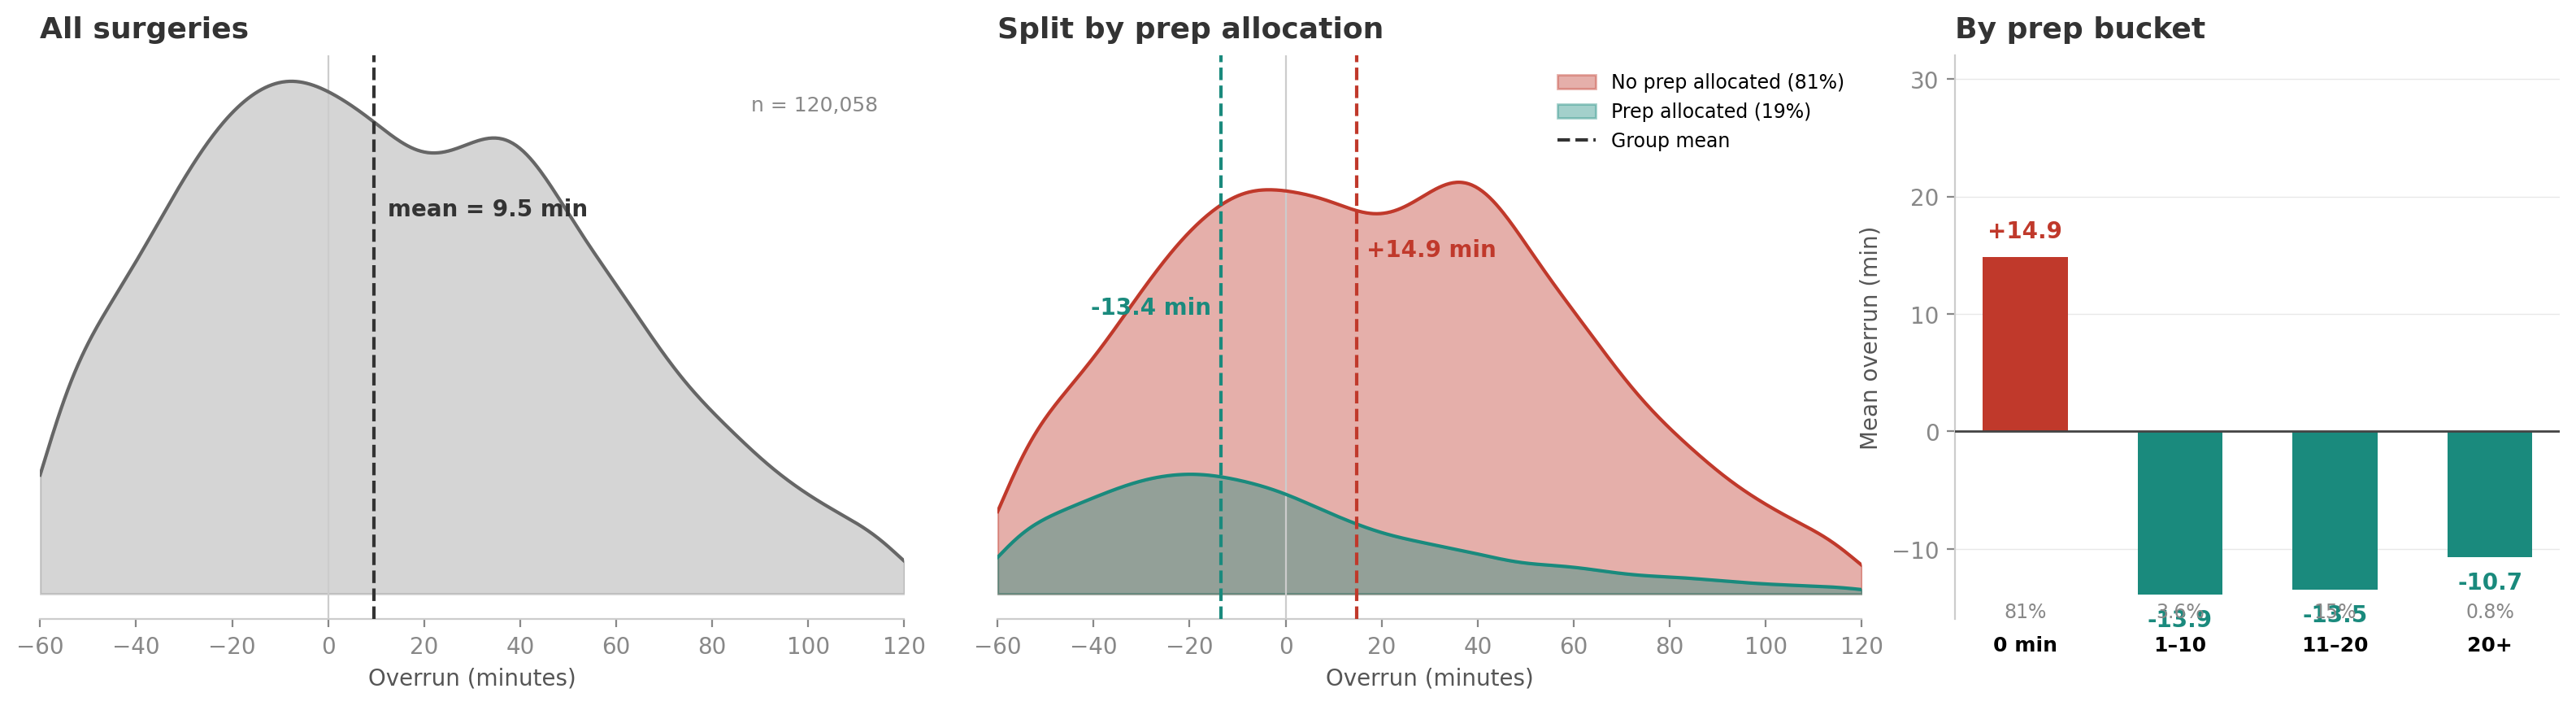

Python code for this plot:
"""Problem panel: Anscombe-style reveal + diverging bar punchline."""

import sys, pathlib
sys.path.insert(0, str(pathlib.Path(__file__).parent.parent / "src"))

import polars as pl
import matplotlib.pyplot as plt
import matplotlib.gridspec as gridspec
import numpy as np
from scipy.stats import gaussian_kde
from data.loader import load_completed

RED = "#c0392b"
TEAL = "#1a8a7d"
DARK = "#333333"
MUTED = "#555555"

OUT = "poster/explore_anscombe.png"

df = load_completed().unique(subset=["case_id"], keep="first")
df = df.with_columns([
    ((pl.col("ts_patient_in_or_planned") - pl.col("ts_or_prep_planned_start"))
     .dt.total_seconds() / 60).alias("planned_prep_min"),
    ((pl.col("ts_procedure_end") - pl.col("ts_patient_leaves_or_planned"))
     .dt.total_seconds() / 60).alias("overrun_min"),
])

# Unfiltered for bar chart stats
both_full = df.filter(
    pl.col("planned_prep_min").is_not_null()
    & pl.col("overrun_min").is_not_null()
)
total = both_full.shape[0]

# Range-filtered for density visualization
both = both_full.filter(pl.col("overrun_min").is_between(-60, 120))

all_vals = both["overrun_min"].to_numpy()
zero_prep = both.filter(pl.col("planned_prep_min") == 0)["overrun_min"].to_numpy()
has_prep = both.filter(pl.col("planned_prep_min") > 0)["overrun_min"].to_numpy()

frac_zero = len(zero_prep) / len(all_vals)
frac_has = len(has_prep) / len(all_vals)

x_grid = np.linspace(-60, 120, 500)
kde_all = gaussian_kde(all_vals, bw_method=0.15)
kde_zero = gaussian_kde(zero_prep, bw_method=0.15)
kde_has = gaussian_kde(has_prep, bw_method=0.15)

# --- Diverging bar data (from unfiltered) ---
buckets = [
    ("0 min",     pl.col("planned_prep_min") == 0),
    ("1–10",      (pl.col("planned_prep_min") > 0) & (pl.col("planned_prep_min") <= 10)),
    ("11–20",     (pl.col("planned_prep_min") > 10) & (pl.col("planned_prep_min") <= 20)),
    ("20+",       pl.col("planned_prep_min") > 20),
]

labels, means, counts = [], [], []
for label, filt in buckets:
    s = both_full.filter(filt)
    labels.append(label)
    means.append(s["overrun_min"].mean())
    counts.append(s.shape[0])

# --- Layout: density | density | diverging bar ---
fig = plt.figure(figsize=(20, 4.5))
gs = gridspec.GridSpec(1, 3, width_ratios=[1, 1, 0.7], wspace=0.12)

ax1 = fig.add_subplot(gs[0])
ax2 = fig.add_subplot(gs[1], sharey=ax1)
ax3 = fig.add_subplot(gs[2])

# === Panel 1: aggregate ===
y_all = kde_all(x_grid)
ax1.fill_between(x_grid, y_all, alpha=0.35, color="#888888")
ax1.plot(x_grid, y_all, color="#666666", linewidth=1.5)

# Use unfiltered means for annotations
mean_all_full = both_full["overrun_min"].mean()
mean_zero_full = both_full.filter(pl.col("planned_prep_min") == 0)["overrun_min"].mean()
mean_has_full = both_full.filter(pl.col("planned_prep_min") > 0)["overrun_min"].mean()

y_all = kde_all(x_grid)
ax1.axvline(mean_all_full, color=DARK, linewidth=1.5, linestyle="--", zorder=4)
ax1.text(mean_all_full + 3, y_all.max() * 0.75, f"mean = {mean_all_full:.1f} min",
         fontsize=10, fontweight="bold", color=DARK, va="center")

ax1.set_title("All surgeries", fontsize=13, fontweight="bold",
              color=DARK, loc="left", pad=8)
ax1.text(0.97, 0.93, f"n = {total:,}",
         transform=ax1.transAxes, ha="right", va="top",
         fontsize=9, color="#888888")

# === Panel 2: split ===
y_zero = kde_zero(x_grid) * frac_zero
y_has = kde_has(x_grid) * frac_has

ax2.fill_between(x_grid, y_zero, alpha=0.4, color=RED,
                 label="No prep allocated (81%)")
ax2.plot(x_grid, y_zero, color=RED, linewidth=1.5)
ax2.fill_between(x_grid, y_has, alpha=0.4, color=TEAL,
                 label="Prep allocated (19%)")
ax2.plot(x_grid, y_has, color=TEAL, linewidth=1.5)

y_peak = max(y_zero.max(), y_has.max())

ax2.axvline(mean_zero_full, color=RED, linewidth=1.5, linestyle="--", zorder=4)
ax2.text(mean_zero_full + 2, y_peak * 0.82, f"+{mean_zero_full:.1f} min",
         fontsize=10, fontweight="bold", color=RED)

ax2.axvline(mean_has_full, color=TEAL, linewidth=1.5, linestyle="--", zorder=4)
mean_has_label = f"{mean_has_full:+.1f} min"
ax2.text(mean_has_full - 2, y_peak * 0.68, mean_has_label,
         fontsize=10, fontweight="bold", color=TEAL, ha="right")

import matplotlib.lines as mlines
legend_mean = mlines.Line2D([], [], color=DARK, linewidth=1.5, linestyle="--", label="Group mean")

ax2.set_title("Split by prep allocation", fontsize=13, fontweight="bold",
              color=DARK, loc="left", pad=8)
ax2.legend(handles=[*ax2.get_legend_handles_labels()[0], legend_mean],
           labels=[*ax2.get_legend_handles_labels()[1], "Group mean"],
           loc="upper right", fontsize=8.5, frameon=False)


# === Panel 3: vertical diverging bar ===
x_pos = np.arange(len(labels))
bar_w = 0.55
colors = [RED if m > 0 else TEAL for m in means]

ax3.bar(x_pos, means, color=colors, width=bar_w, edgecolor="none", zorder=2)
ax3.axhline(0, color="#444444", linewidth=1.0, zorder=3)

for i, (mean, count) in enumerate(zip(means, counts)):
    pad = 1.2
    va = "bottom" if mean > 0 else "top"
    y_text = mean + pad if mean > 0 else mean - pad
    ax3.text(i, y_text, f"{mean:+.1f}",
             ha="center", va=va, fontsize=10, fontweight="bold", color=colors[i])
    pct = count / total * 100
    pct_str = f"{pct:.0f}%" if pct > 5 else f"{pct:.1f}%"
    y_n = -15 if mean > 0 else max(mean - 5, -15)
    ax3.text(i, -14.5, pct_str, ha="center", va="top",
             fontsize=8.5, color="#888888")

ax3.set_xticks(x_pos)
ax3.set_xticklabels(labels, fontsize=9, fontweight="600")
ax3.set_ylim(-16, 32)
ax3.set_ylabel("Mean overrun (min)", fontsize=10, color=MUTED)
ax3.set_title("By prep bucket", fontsize=13, fontweight="bold",
              color=DARK, loc="left", pad=8)

ax3.spines["top"].set_visible(False)
ax3.spines["right"].set_visible(False)
ax3.spines["bottom"].set_visible(False)
ax3.tick_params(bottom=False)
ax3.yaxis.grid(True, color="#e8e8e8", linewidth=0.5, zorder=0)
ax3.set_axisbelow(True)
ax3.tick_params(axis="y", colors="#888888")
ax3.spines["left"].set_color("#cccccc")

# === Shared density styling ===
for ax in (ax1, ax2):
    ax.set_xlabel("Overrun (minutes)", fontsize=10, color=MUTED)
    ax.axvline(0, color="#cccccc", linewidth=0.8, zorder=1)
    ax.spines["top"].set_visible(False)
    ax.spines["right"].set_visible(False)
    ax.spines["left"].set_visible(False)
    ax.tick_params(left=False, labelleft=False)
    ax.tick_params(axis="x", colors="#888888")
    ax.spines["bottom"].set_color("#cccccc")
    ax.set_xlim(-60, 120)

plt.savefig(OUT, dpi=200, bbox_inches="tight", facecolor="white")
plt.close()
print(f"Saved → {OUT}")
print(f"All: mean overrun={mean_all_full:.1f} min, n={total:,}")
print(f"Zero prep: mean overrun={mean_zero_full:.1f} min")
print(f"Has prep: mean overrun={mean_has_full:.1f} min")
